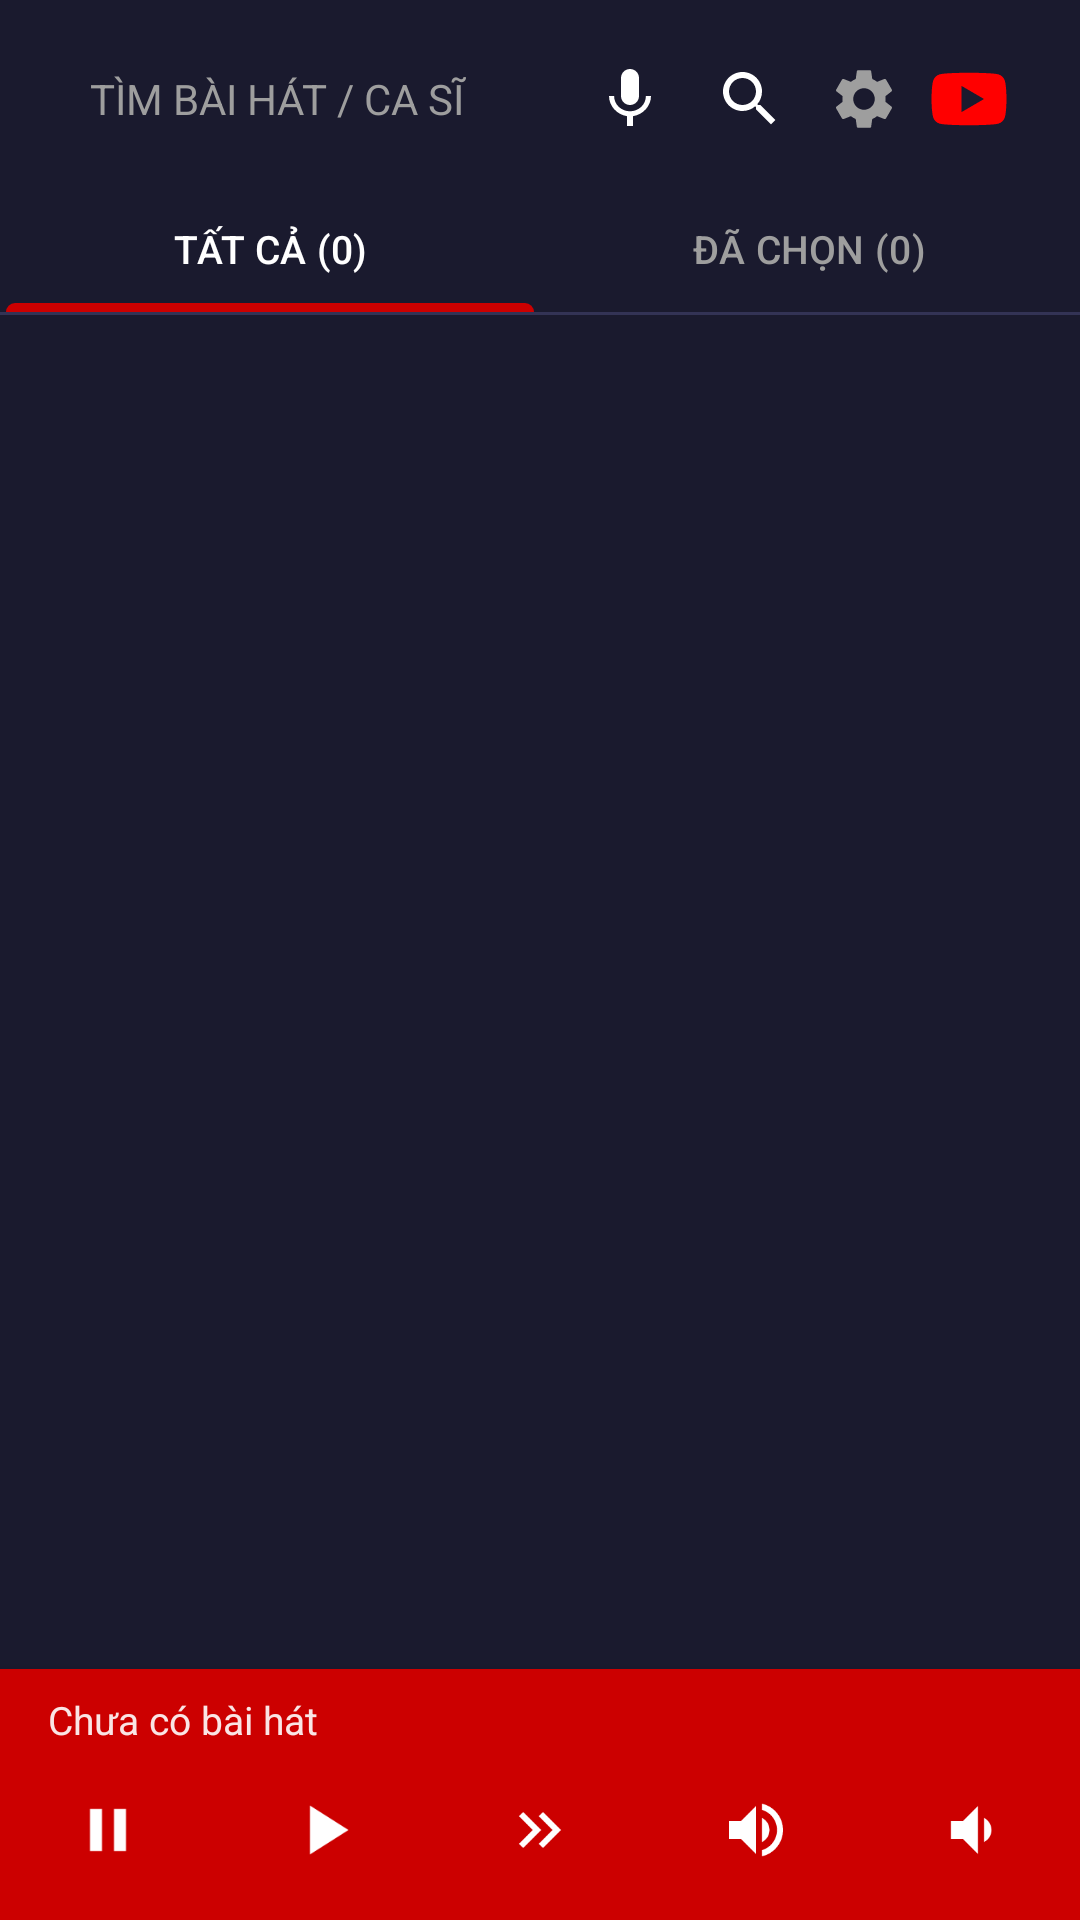

Here is an Android app screen rendered from its layout file. Give the layout XML and the strings, colors and styles it references.
<!-- AndroidManifest.xml: application theme Theme.AndroidRemote -->
<!-- res/layout/activity_karaoke.xml -->
<?xml version="1.0" encoding="utf-8"?>
<LinearLayout xmlns:android="http://schemas.android.com/apk/res/android"
    xmlns:app="http://schemas.android.com/apk/res-auto"
    android:layout_width="match_parent"
    android:layout_height="match_parent"
    android:orientation="vertical"
    android:background="@color/dark_bg">

    
    <LinearLayout
        android:layout_width="match_parent"
        android:layout_height="46dp"
        android:layout_marginStart="12dp"
        android:layout_marginEnd="12dp"
        android:layout_marginTop="10dp"
        android:layout_marginBottom="6dp"
        android:orientation="horizontal"
        android:gravity="center_vertical"
        android:background="@drawable/bg_search_bar"
        android:paddingStart="14dp"
        android:paddingEnd="10dp">

        <EditText
            android:id="@+id/searchEditText"
            android:layout_width="0dp"
            android:layout_height="match_parent"
            android:layout_weight="1"
            android:layout_marginStart="4dp"
            android:background="@null"
            android:hint="@string/search_hint"
            android:textColor="@color/text_primary"
            android:textColorHint="@color/text_secondary"
            android:textSize="14sp"
            android:singleLine="true"
            android:imeOptions="actionSearch"
            android:inputType="text" />

        <ImageButton
            android:id="@+id/btnMic"
            android:layout_width="36dp"
            android:layout_height="36dp"
            android:src="@drawable/ic_mic"
            android:background="?attr/selectableItemBackgroundBorderless"
            app:tint="@color/white"
            android:scaleType="fitCenter"
            android:padding="6dp"
            android:layout_marginStart="4dp"
            android:contentDescription="Voice search" />

        <ImageButton
            android:id="@+id/btnSearch"
            android:layout_width="36dp"
            android:layout_height="36dp"
            android:src="@drawable/ic_search"
            android:background="?attr/selectableItemBackgroundBorderless"
            app:tint="@color/white"
            android:scaleType="fitCenter"
            android:padding="6dp"
            android:layout_marginStart="4dp"
            android:contentDescription="Search" />

        <ImageButton
            android:id="@+id/btnSettings"
            android:layout_width="32dp"
            android:layout_height="32dp"
            android:src="@drawable/ic_settings"
            android:background="?attr/selectableItemBackgroundBorderless"
            app:tint="@color/text_secondary"
            android:scaleType="fitCenter"
            android:padding="4dp"
            android:layout_marginStart="4dp"
            android:contentDescription="Settings" />

        <ImageView
            android:layout_width="30dp"
            android:layout_height="30dp"
            android:src="@drawable/ic_youtube"
            android:layout_marginStart="4dp" />

    </LinearLayout>

    
    <com.google.android.material.tabs.TabLayout
        android:id="@+id/tabLayout"
        android:layout_width="match_parent"
        android:layout_height="42dp"
        android:background="@color/dark_bg"
        app:tabTextColor="@color/text_secondary"
        app:tabSelectedTextColor="@color/white"
        app:tabIndicatorColor="@color/tab_indicator"
        app:tabIndicatorHeight="3dp"
        app:tabIndicatorFullWidth="true"
        app:tabMode="fixed"
        app:tabGravity="fill"
        app:tabTextAppearance="@style/TabTextStyle">

        <com.google.android.material.tabs.TabItem
            android:layout_width="wrap_content"
            android:layout_height="wrap_content"
            android:text="TẤT CẢ (0)" />

        <com.google.android.material.tabs.TabItem
            android:layout_width="wrap_content"
            android:layout_height="wrap_content"
            android:text="ĐÃ CHỌN (0)" />

    </com.google.android.material.tabs.TabLayout>

    
    <View
        android:layout_width="match_parent"
        android:layout_height="1dp"
        android:background="@color/divider" />

    
    <androidx.recyclerview.widget.RecyclerView
        android:id="@+id/recyclerView"
        android:layout_width="match_parent"
        android:layout_height="0dp"
        android:layout_weight="1"
        android:clipToPadding="false"
        android:scrollbars="vertical" />

    
    <LinearLayout
        android:layout_width="match_parent"
        android:layout_height="wrap_content"
        android:orientation="vertical"
        android:background="@color/primary_red"
        android:elevation="8dp">

        
        <TextView
            android:id="@+id/nowPlayingText"
            android:layout_width="match_parent"
            android:layout_height="wrap_content"
            android:text="@string/no_song"
            android:textColor="@color/white"
            android:textSize="13sp"
            android:maxLines="1"
            android:ellipsize="marquee"
            android:marqueeRepeatLimit="marquee_forever"
            android:singleLine="true"
            android:focusable="true"
            android:focusableInTouchMode="true"
            android:paddingStart="16dp"
            android:paddingEnd="16dp"
            android:paddingTop="8dp"
            android:paddingBottom="2dp"
            android:alpha="0.9" />

        
        <LinearLayout
            android:layout_width="match_parent"
            android:layout_height="56dp"
            android:orientation="horizontal"
            android:gravity="center"
            android:paddingBottom="6dp"
            android:paddingTop="2dp">

            <ImageButton
                android:id="@+id/btnPause"
                android:layout_width="0dp"
                android:layout_height="match_parent"
                android:layout_weight="1"
                android:background="?attr/selectableItemBackgroundBorderless"
                android:src="@drawable/ic_pause"
                app:tint="@color/white"
                android:scaleType="fitCenter"
                android:padding="12dp"
                android:contentDescription="Dừng" />

            <ImageButton
                android:id="@+id/btnPlay"
                android:layout_width="0dp"
                android:layout_height="match_parent"
                android:layout_weight="1"
                android:background="?attr/selectableItemBackgroundBorderless"
                android:src="@drawable/ic_play"
                app:tint="@color/white"
                android:scaleType="fitCenter"
                android:padding="10dp"
                android:contentDescription="Hát tiếp" />

            <ImageButton
                android:id="@+id/btnSkip"
                android:layout_width="0dp"
                android:layout_height="match_parent"
                android:layout_weight="1"
                android:background="?attr/selectableItemBackgroundBorderless"
                android:src="@drawable/ic_skip_next_double"
                app:tint="@color/white"
                android:scaleType="fitCenter"
                android:padding="12dp"
                android:contentDescription="Qua bài" />

            <ImageButton
                android:id="@+id/btnVolUp"
                android:layout_width="0dp"
                android:layout_height="match_parent"
                android:layout_weight="1"
                android:background="?attr/selectableItemBackgroundBorderless"
                android:src="@drawable/ic_volume_up"
                app:tint="@color/white"
                android:scaleType="fitCenter"
                android:padding="12dp"
                android:contentDescription="Tăng âm lượng" />

            <ImageButton
                android:id="@+id/btnVolDown"
                android:layout_width="0dp"
                android:layout_height="match_parent"
                android:layout_weight="1"
                android:background="?attr/selectableItemBackgroundBorderless"
                android:src="@drawable/ic_volume_down"
                app:tint="@color/white"
                android:scaleType="fitCenter"
                android:padding="12dp"
                android:contentDescription="Giảm âm lượng" />

        </LinearLayout>

    </LinearLayout>

</LinearLayout>
<!-- resources referenced by this layout -->
<resources>
  <color name="dark_bg">#1A1A2E</color>
  <color name="divider">#333355</color>
  <color name="primary_red">#CC0000</color>
  <color name="tab_indicator">#CC0000</color>
  <color name="text_primary">#FFFFFF</color>
  <color name="text_secondary">#9E9E9E</color>
  <color name="white">#FFFFFFFF</color>
  <!-- drawable ic_mic (drawable) -->
  <vector xmlns:android="http://schemas.android.com/apk/res/android"
      android:width="24dp"
      android:height="24dp"
      android:viewportWidth="24"
      android:viewportHeight="24">
      <path
          android:fillColor="#FFFFFF"
          android:pathData="M12,14c1.66,0 3,-1.34 3,-3V5c0,-1.66 -1.34,-3 -3,-3S9,3.34 9,5v6C9,12.66 10.34,14 12,14zM17.3,11c0,3 -2.54,5.1 -5.3,5.1S6.7,14 6.7,11H5c0,3.41 2.72,6.23 6,6.72V21h2v-3.28c3.28,-0.49 6,-3.31 6,-6.72H17.3z" />
  </vector>
  <!-- drawable ic_pause (drawable) -->
  <vector xmlns:android="http://schemas.android.com/apk/res/android"
      android:height="24dp"
      android:width="24dp"
      android:viewportHeight="24"
      android:viewportWidth="24">
      <path
          android:fillColor="#FFFFFF"
          android:pathData="M6,19h4V5H6V19zM14,5v14h4V5H14z"/>
  </vector>
  <!-- drawable ic_play (drawable) -->
  <vector xmlns:android="http://schemas.android.com/apk/res/android"
      android:height="24dp"
      android:width="24dp"
      android:viewportHeight="24"
      android:viewportWidth="24">
      <path
          android:fillColor="#FFFFFF"
          android:pathData="M8,5v14l11,-7z"/>
  </vector>
  <!-- drawable ic_skip_next_double (drawable) -->
  <vector xmlns:android="http://schemas.android.com/apk/res/android"
      android:width="24dp"
      android:height="24dp"
      android:viewportWidth="24.0"
      android:viewportHeight="24.0"
      android:tint="#FFFFFF">
      <path
          android:fillColor="#FF000000"
          android:pathData="M6.41,6L5,7.41 9.58,12 5,16.59 6.41,18l6,-6 -6,-6zM13,6l-1.41,1.41L16.17,12l-4.58,4.59L13,18l6,-6 -6,-6z" />
  </vector>
  <!-- drawable ic_volume_down (drawable) -->
  <vector xmlns:android="http://schemas.android.com/apk/res/android"
      android:height="24dp"
      android:width="24dp"
      android:viewportHeight="24"
      android:viewportWidth="24">
      <path
          android:fillColor="#FFFFFF"
          android:pathData="M18.5,12c0,-1.77 -1.02,-3.29 -2.5,-4.03v8.05c1.48,-0.73 2.5,-2.25 2.5,-4.02zM5,9v6h4l5,5V4L9,9H5z"/>
  </vector>
  <!-- drawable ic_volume_up (drawable) -->
  <vector xmlns:android="http://schemas.android.com/apk/res/android"
      android:height="24dp"
      android:width="24dp"
      android:viewportHeight="24"
      android:viewportWidth="24">
      <path
          android:fillColor="#FFFFFF"
          android:pathData="M3,9v6h4l5,5V4L7,9H3zM16.5,12c0,-1.77 -1.02,-3.29 -2.5,-4.03v8.05c1.48,-0.73 2.5,-2.25 2.5,-4.02zM14,3.23v2.06c2.89,0.86 5,3.54 5,6.71s-2.11,5.85 -5,6.71v2.06c4.01,-0.91 7,-4.49 7,-8.77s-2.99,-7.86 -7,-8.77z"/>
  </vector>
  <string name="no_song">Chưa có bài hát</string>
  <string name="search_hint">TÌM BÀI HÁT / CA SĨ</string>
  <style name="TabTextStyle" parent="TextAppearance.Material3.LabelLarge">
          <item name="android:textSize">13sp</item>
          <item name="android:textAllCaps">false</item>
          <item name="fontFamily">sans-serif-medium</item>
      </style>
  <style name="Theme.AndroidRemote" parent="Theme.Material3.DayNight.NoActionBar">
          <item name="android:statusBarColor">@color/dark_bg</item>
          <item name="android:navigationBarColor">@color/primary_red</item>
          <item name="android:windowLightStatusBar" tools:targetApi="m">false</item>
          <item name="android:windowBackground">@color/dark_bg</item>
          <item name="colorPrimary">@color/primary_red</item>
          <item name="colorOnPrimary">@color/white</item>
      </style>
</resources>
